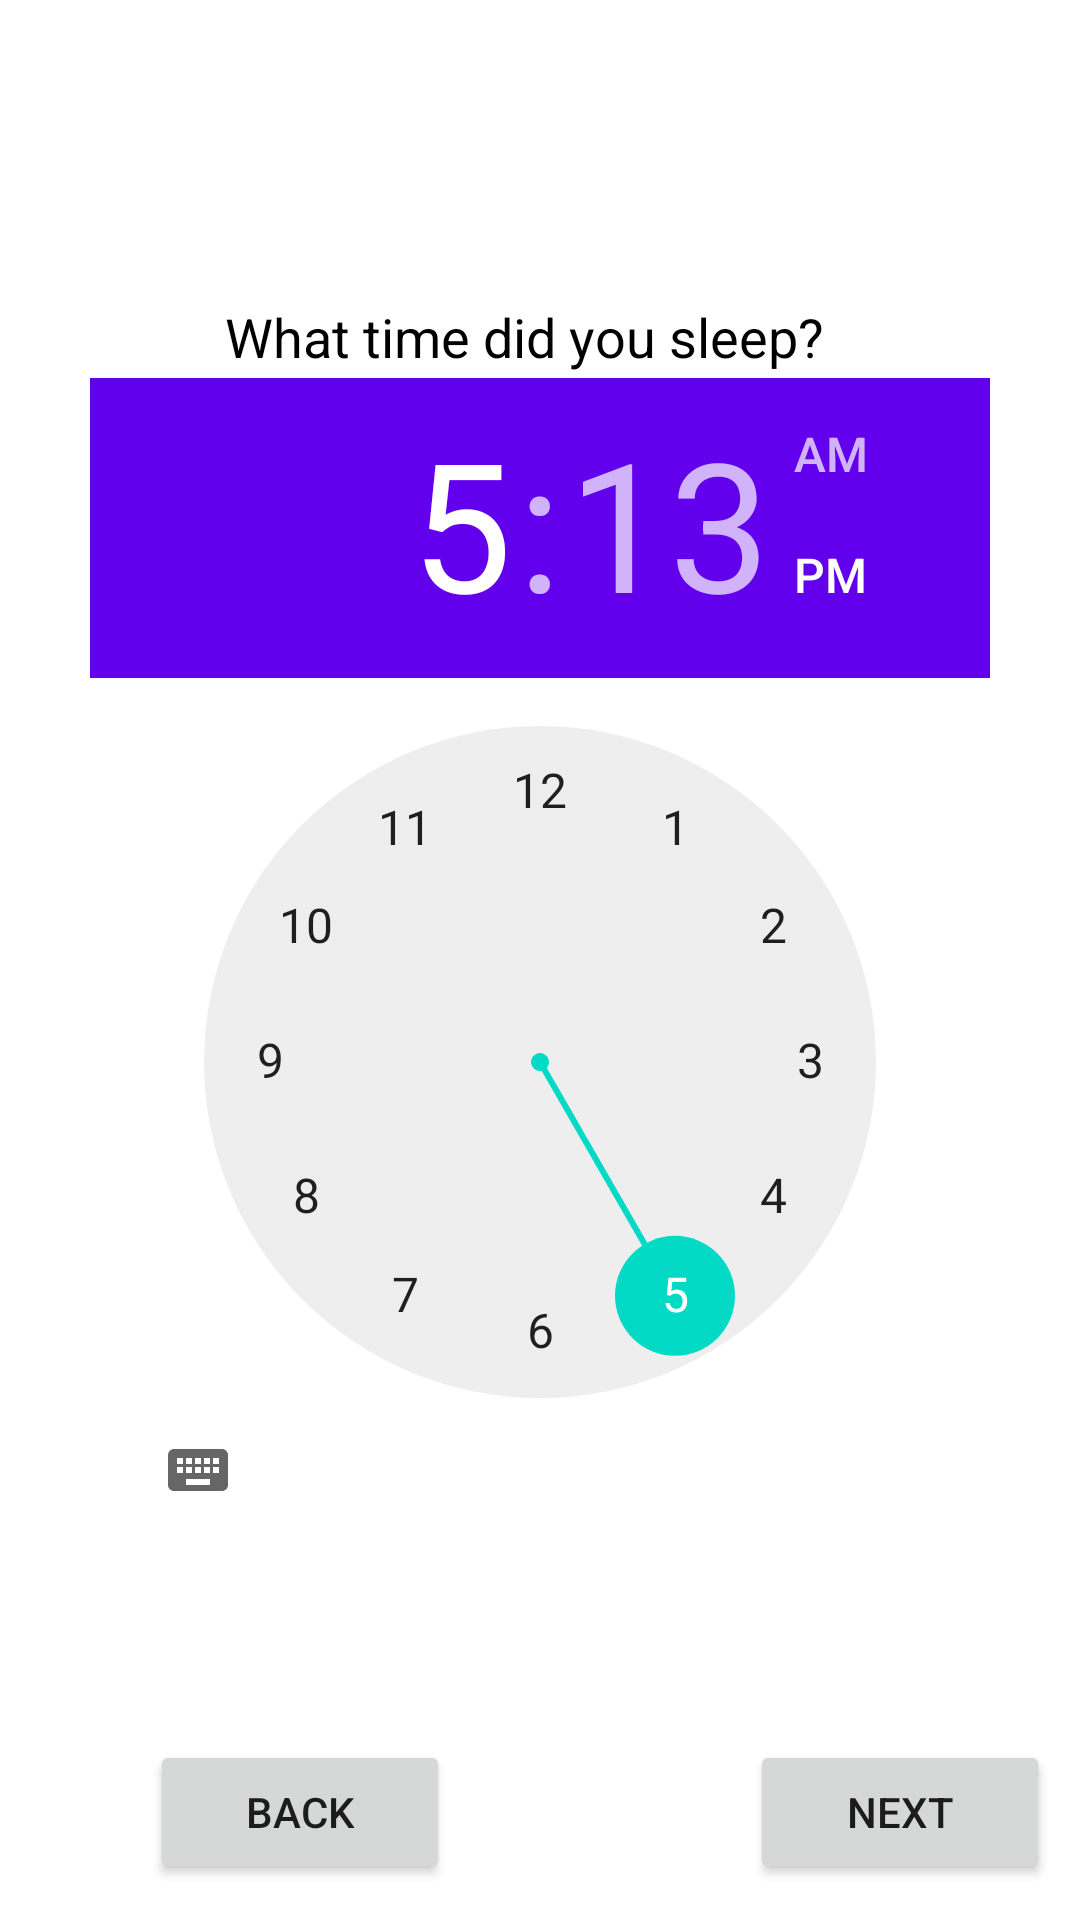

Write the Android layout XML for this screen, with the resource values it uses.
<!-- AndroidManifest.xml: application theme Theme.CS125Project -->
<!-- res/layout/activity_sleep_activity.xml -->
<?xml version="1.0" encoding="utf-8"?>
<RelativeLayout xmlns:android="http://schemas.android.com/apk/res/android"
    xmlns:app="http://schemas.android.com/apk/res-auto"
    xmlns:tools="http://schemas.android.com/tools"
    android:layout_width="match_parent"
    android:layout_height="match_parent"
    tools:context=".MainActivity">

    <TextView
        android:layout_width="wrap_content"
        android:layout_height="wrap_content"
        android:text="Sleep Timer or Something"
        android:layout_centerVertical="true"
        android:layout_centerHorizontal="true"/>


    <TextView
        android:id="@+id/editTextTime"
        android:layout_width="wrap_content"
        android:layout_height="wrap_content"
        android:layout_centerHorizontal="true"
        android:layout_marginTop="100dp"
        android:ems="10"
        android:hint="What time did you sleep?"
        android:text="What time did you sleep?"
        android:textColor="#000000"
        android:textSize="18sp" />

    <TimePicker
        android:id="@+id/simpleTimePicker"
        android:layout_width="wrap_content"
        android:layout_height="wrap_content"
        android:layout_centerInParent="true"
        android:layout_centerHorizontal="true"
        android:layout_centerVertical="true"
        android:layout_margin="30dp"
        android:layout_marginStart="80dp"
        android:layout_marginLeft="80dp"
        android:layout_marginTop="80dp"
        android:layout_marginEnd="80dp"
        android:layout_marginRight="80dp"
        android:layout_marginBottom="80dp"
        android:datePickerMode="spinner"
        android:headerBackground="@color/purple_500" />

    <Button
        android:id="@+id/next_button"
        android:layout_width="100dp"
        android:layout_height="wrap_content"
        android:layout_centerHorizontal="false"
        android:layout_marginLeft="250dp"
        android:layout_marginTop="580dp"
        android:text="Next" />

    <Button
        android:id="@+id/back_button"
        android:layout_width="100dp"
        android:layout_height="wrap_content"
        android:layout_marginTop="580dp"
        android:layout_centerHorizontal="false"
        android:layout_marginLeft="50dp"
        android:text="Back" />

</RelativeLayout>
<!-- resources referenced by this layout -->
<resources>
  <style name="Theme.CS125Project" parent="Theme.MaterialComponents.DayNight.NoActionBar">
          
          <item name="colorPrimary">@color/purple_500</item>
          <item name="colorPrimaryVariant">@color/purple_700</item>
          <item name="colorOnPrimary">@color/white</item>
          
          <item name="colorSecondary">@color/teal_200</item>
          <item name="colorSecondaryVariant">@color/teal_700</item>
          <item name="colorOnSecondary">@color/black</item>
          
          <item name="android:statusBarColor" tools:targetApi="l">?attr/colorPrimaryVariant</item>
          
      </style>
  <!-- not gathered from this repository: default colours our renderer supplied (Android Studio template values) -->
  <color name="purple_500">#FF6200EE</color>
  <color name="purple_700">#FF3700B3</color>
  <color name="teal_200">#FF03DAC5</color>
  <color name="teal_700">#FF018786</color>
  <color name="black">#FF000000</color>
  <color name="white">#FFFFFFFF</color>
</resources>
